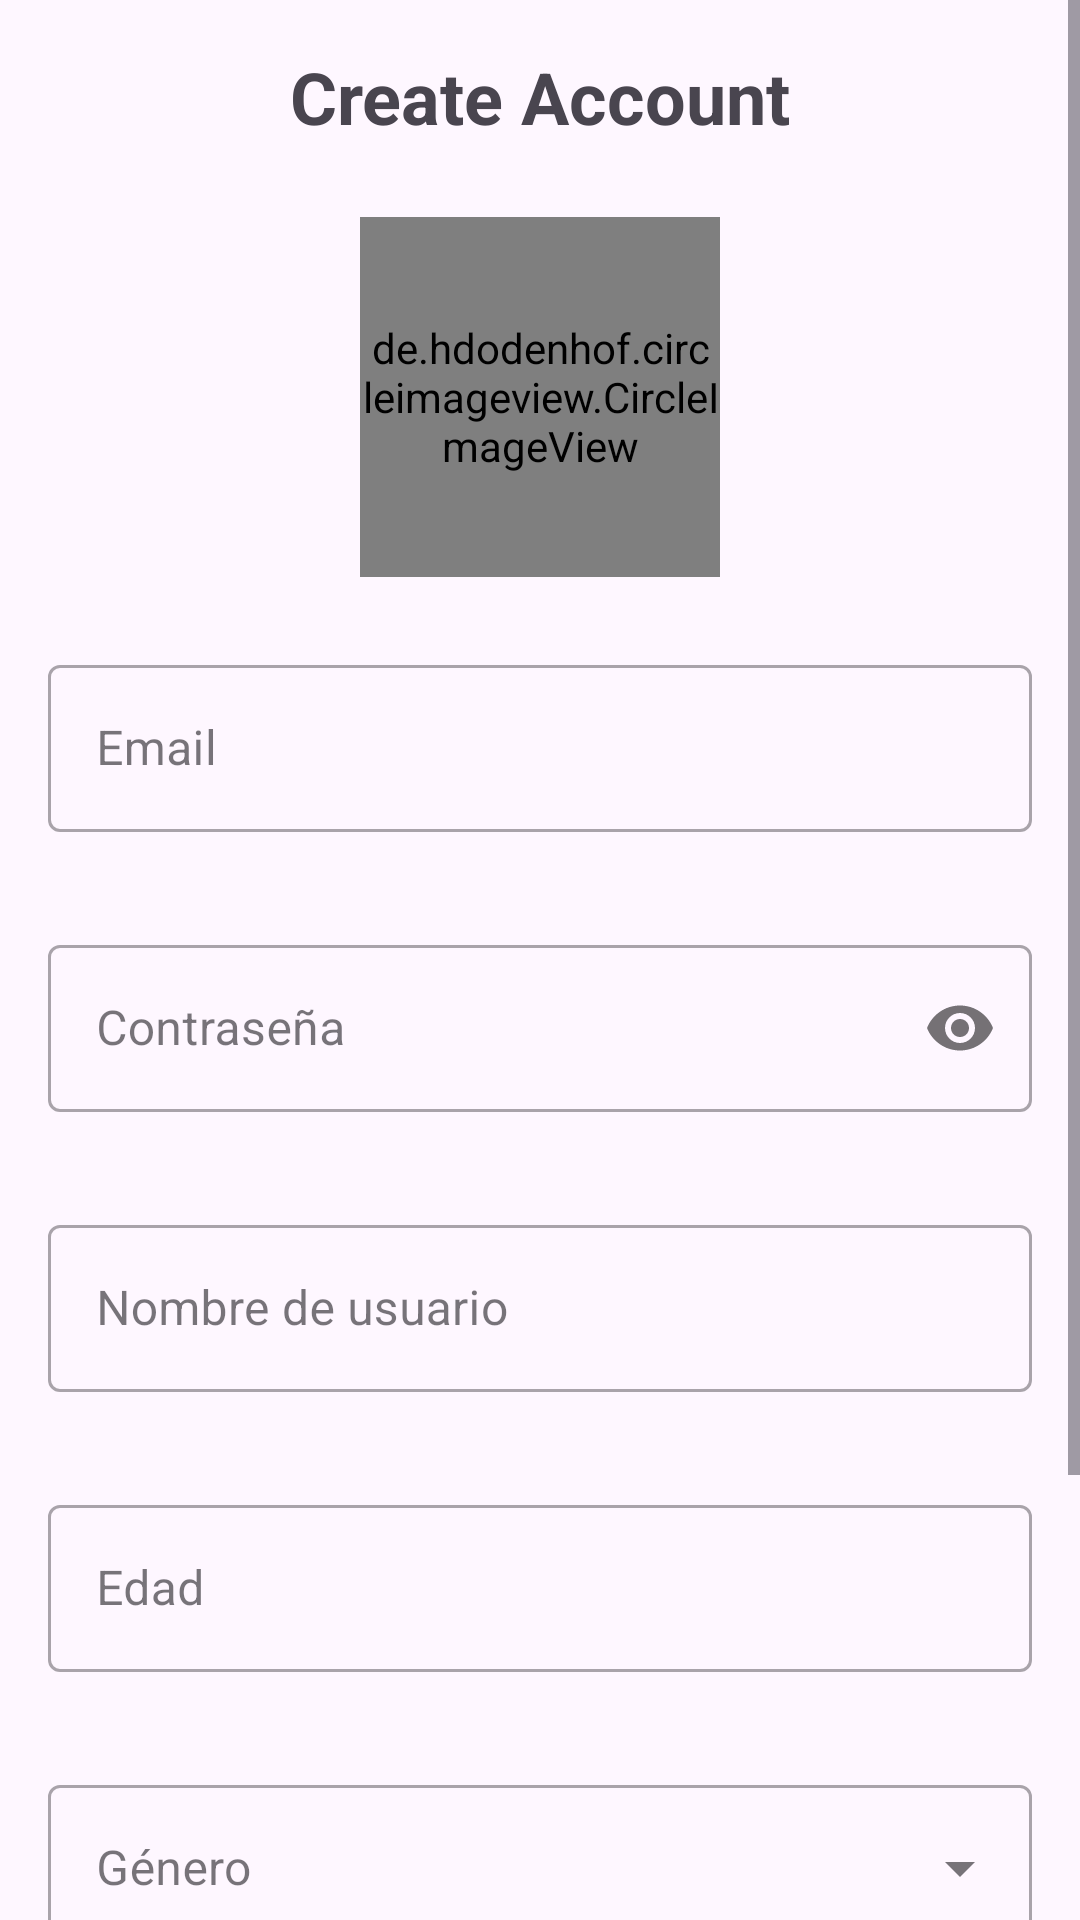

Android layout source for this screen:
<!-- AndroidManifest.xml: activity theme Theme.MyApplication -->
<!-- res/layout/activity_register.xml -->
<?xml version="1.0" encoding="utf-8"?>
<ScrollView xmlns:android="http://schemas.android.com/apk/res/android"
    xmlns:app="http://schemas.android.com/apk/res-auto"
    android:layout_width="match_parent"
    android:layout_height="match_parent"
    android:fillViewport="true">

    <LinearLayout
        android:id="@+id/terms"
        android:layout_width="match_parent"
        android:layout_height="wrap_content"
        android:orientation="vertical"
        android:padding="16dp">

        <TextView
            android:layout_width="match_parent"
            android:layout_height="wrap_content"
            android:layout_marginBottom="24dp"
            android:gravity="center"
            android:text="Create Account"
            android:textSize="24sp"
            android:textStyle="bold" />

        <de.hdodenhof.circleimageview.CircleImageView
            android:id="@+id/profileImage"
            android:layout_width="120dp"
            android:layout_height="120dp"
            android:layout_gravity="center"
            android:layout_marginBottom="24dp"
            android:src="@drawable/ic_person"
            app:civ_border_color="#FF000000"
            app:civ_border_width="2dp" />

        <com.google.android.material.textfield.TextInputLayout
            style="@style/Widget.MaterialComponents.TextInputLayout.OutlinedBox"
            android:layout_width="match_parent"
            android:layout_height="wrap_content"
            android:layout_marginBottom="4dp">

            <com.google.android.material.textfield.TextInputEditText
                android:id="@+id/emailInput"
                android:layout_width="match_parent"
                android:layout_height="wrap_content"
                android:hint="Email"
                android:inputType="textEmailAddress" />
        </com.google.android.material.textfield.TextInputLayout>

        <TextView
            android:id="@+id/emailError"
            android:layout_width="match_parent"
            android:layout_height="wrap_content"
            android:layout_marginBottom="12dp"
            android:textColor="#FF0000"
            android:textSize="12sp" />

        <com.google.android.material.textfield.TextInputLayout
            style="@style/Widget.MaterialComponents.TextInputLayout.OutlinedBox"
            android:layout_width="match_parent"
            android:layout_height="wrap_content"
            android:layout_marginBottom="4dp"
            app:passwordToggleEnabled="true">

            <com.google.android.material.textfield.TextInputEditText
                android:id="@+id/passwordInput"
                android:layout_width="match_parent"
                android:layout_height="wrap_content"
                android:hint="Contraseña"
                android:inputType="textPassword" />
        </com.google.android.material.textfield.TextInputLayout>

        <TextView
            android:id="@+id/passwordError"
            android:layout_width="match_parent"
            android:layout_height="wrap_content"
            android:layout_marginBottom="12dp"
            android:textColor="#FF0000"
            android:textSize="12sp" />

        <com.google.android.material.textfield.TextInputLayout
            style="@style/Widget.MaterialComponents.TextInputLayout.OutlinedBox"
            android:layout_width="match_parent"
            android:layout_height="wrap_content"
            android:layout_marginBottom="4dp">

            <com.google.android.material.textfield.TextInputEditText
                android:id="@+id/usernameInput"
                android:layout_width="match_parent"
                android:layout_height="wrap_content"
                android:hint="Nombre de usuario"
                android:inputType="text" />
        </com.google.android.material.textfield.TextInputLayout>

        <TextView
            android:id="@+id/usernameError"
            android:layout_width="match_parent"
            android:layout_height="wrap_content"
            android:layout_marginBottom="12dp"
            android:textColor="#FF0000"
            android:textSize="12sp" />

        <com.google.android.material.textfield.TextInputLayout
            style="@style/Widget.MaterialComponents.TextInputLayout.OutlinedBox"
            android:layout_width="match_parent"
            android:layout_height="wrap_content"
            android:layout_marginBottom="4dp">

            <com.google.android.material.textfield.TextInputEditText
                android:id="@+id/ageInput"
                android:layout_width="match_parent"
                android:layout_height="wrap_content"
                android:hint="Edad"
                android:inputType="number" />
        </com.google.android.material.textfield.TextInputLayout>

        <TextView
            android:id="@+id/ageError"
            android:layout_width="match_parent"
            android:layout_height="wrap_content"
            android:layout_marginBottom="12dp"
            android:textColor="#FF0000"
            android:textSize="12sp" />

        <com.google.android.material.textfield.TextInputLayout
            style="@style/Widget.MaterialComponents.TextInputLayout.OutlinedBox.ExposedDropdownMenu"
            android:layout_width="match_parent"
            android:layout_height="wrap_content"
            android:layout_marginBottom="4dp">

            <AutoCompleteTextView
                android:id="@+id/genderSpinner"
                android:layout_width="match_parent"
                android:layout_height="wrap_content"
                android:hint="Género"
                android:inputType="none" />
        </com.google.android.material.textfield.TextInputLayout>

        <TextView
            android:id="@+id/genderError"
            android:layout_width="match_parent"
            android:layout_height="wrap_content"
            android:layout_marginBottom="12dp"
            android:textColor="#FF0000"
            android:textSize="12sp" />

        <LinearLayout
            android:layout_width="match_parent"
            android:layout_height="wrap_content"
            android:layout_marginBottom="4dp"
            android:gravity="center_vertical"
            android:orientation="horizontal">

            <CheckBox
                android:id="@+id/termsCheckbox"
                android:layout_width="wrap_content"
                android:layout_height="wrap_content" />

            <TextView
                android:layout_width="wrap_content"
                android:layout_height="wrap_content"
                android:text="Acepto los términos y condiciones de servicio"
                android:textSize="14sp" />
        </LinearLayout>

        <TextView
            android:id="@+id/termsError"
            android:layout_width="match_parent"
            android:layout_height="wrap_content"
            android:layout_marginBottom="12dp"
            android:textColor="#FF0000"
            android:textSize="12sp" />

        <com.google.android.material.button.MaterialButton
            android:id="@+id/registerButton"
            android:layout_width="match_parent"
            android:layout_height="wrap_content"
            android:padding="12dp"
            android:text="Registrarse"
            android:textSize="16sp" />

    </LinearLayout>
</ScrollView>
<!-- resources referenced by this layout -->
<resources>
  <style name="Theme.MyApplication" parent="Theme.Material3.DayNight.NoActionBar">
          
  
  
  
  
          <item name="colorSecondaryVariant">@color/teal_700</item>
          <item name="colorOnSecondary">@color/black</item>
          
          <item name="android:statusBarColor">?attr/colorPrimaryVariant</item>
          
          <item name="colorPrimary">@android:color/black</item>
          <item name="colorPrimaryVariant">@android:color/black</item>
          <item name="colorOnPrimary">@android:color/white</item>
          <item name="colorSecondary">@android:color/black</item> 
      </style>
  <!-- not gathered from this repository: default colours our renderer supplied (Android Studio template values) -->
  <color name="teal_700">#FF018786</color>
  <color name="black">#FF000000</color>
</resources>
